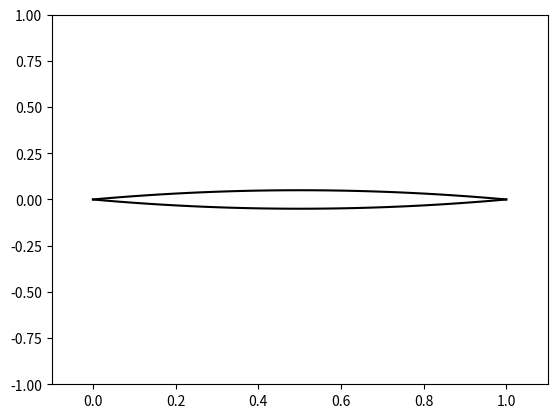

This chart was generated by the following Python code:
import numpy as np
from matplotlib import pyplot as plt

N = 65
x_c, dx = np.linspace(0, 1, endpoint=True, retstep=True, num=N)

h_c = 4 * 0.05 * x_c * (1 - x_c)

fig, ax = plt.subplots()
ax.plot(x_c, h_c, 'black')
ax.plot(x_c, -h_c, 'black')
ax.set_xlim(-0.1, 1.1)
ax.set_ylim(-1, 1)

plt.show()